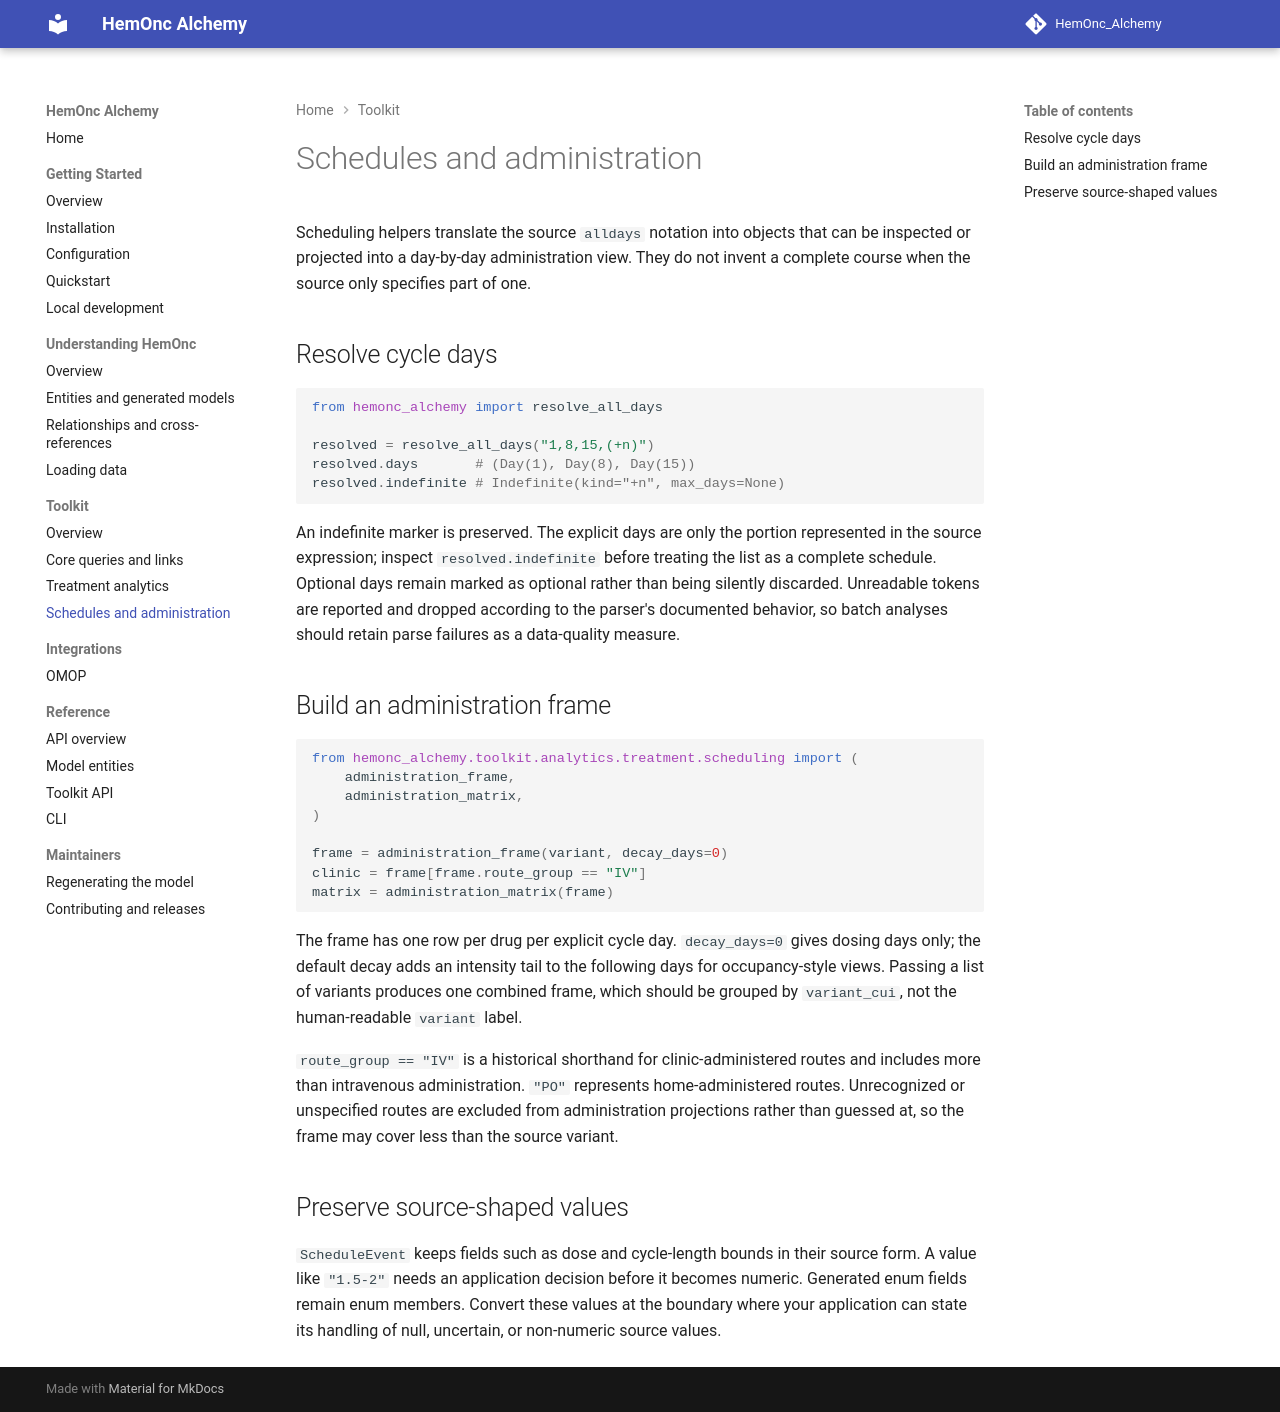

repository: AustralianCancerDataNetwork/HemOnc_Alchemy · page: toolkit/scheduling/index.html · generator: mkdocs

# Schedules and administration

Scheduling helpers translate the source `alldays` notation into objects that can be inspected or projected into a day-by-day administration view. They do not invent a complete course when the source only specifies part of one.

## Resolve cycle days

```python
from hemonc_alchemy import resolve_all_days

resolved = resolve_all_days("1,8,15,(+n)")
resolved.days       # (Day(1), Day(8), Day(15))
resolved.indefinite # Indefinite(kind="+n", max_days=None)
```

An indefinite marker is preserved. The explicit days are only the portion represented in the source expression; inspect `resolved.indefinite` before treating the list as a complete schedule. Optional days remain marked as optional rather than being silently discarded. Unreadable tokens are reported and dropped according to the parser's documented behavior, so batch analyses should retain parse failures as a data-quality measure.

## Build an administration frame

```python
from hemonc_alchemy.toolkit.analytics.treatment.scheduling import (
    administration_frame,
    administration_matrix,
)

frame = administration_frame(variant, decay_days=0)
clinic = frame[frame.route_group == "IV"]
matrix = administration_matrix(frame)
```

The frame has one row per drug per explicit cycle day. `decay_days=0` gives dosing days only; the default decay adds an intensity tail to the following days for occupancy-style views. Passing a list of variants produces one combined frame, which should be grouped by `variant_cui`, not the human-readable `variant` label.

`route_group == "IV"` is a historical shorthand for clinic-administered routes and includes more than intravenous administration. `"PO"` represents home-administered routes. Unrecognized or unspecified routes are excluded from administration projections rather than guessed at, so the frame may cover less than the source variant.

## Preserve source-shaped values

`ScheduleEvent` keeps fields such as dose and cycle-length bounds in their source form. A value like `"1.5-2"` needs an application decision before it becomes numeric. Generated enum fields remain enum members. Convert these values at the boundary where your application can state its handling of null, uncertain, or non-numeric source values.
